Labelled photos from "dataset", an image-classification folder in ivanarturo96/SRB_CNN_detection. The possible labels are: NO SRB, SRB.

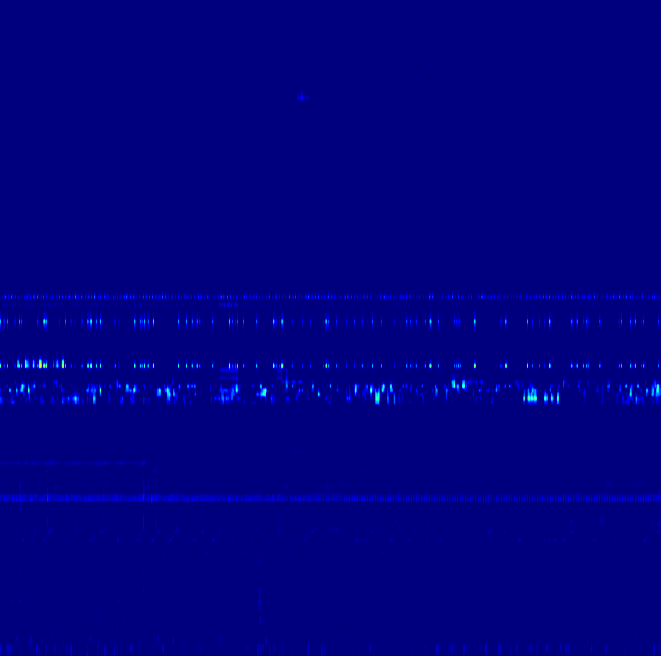
Label: SRB

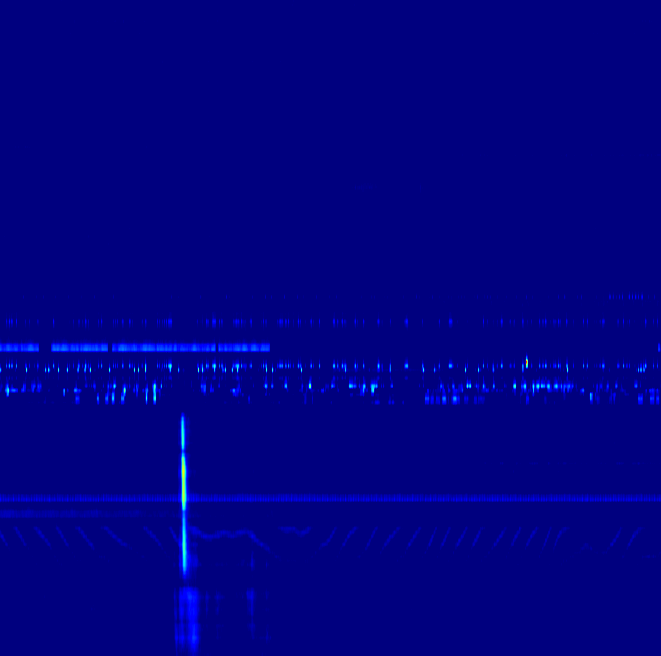
Label: SRB

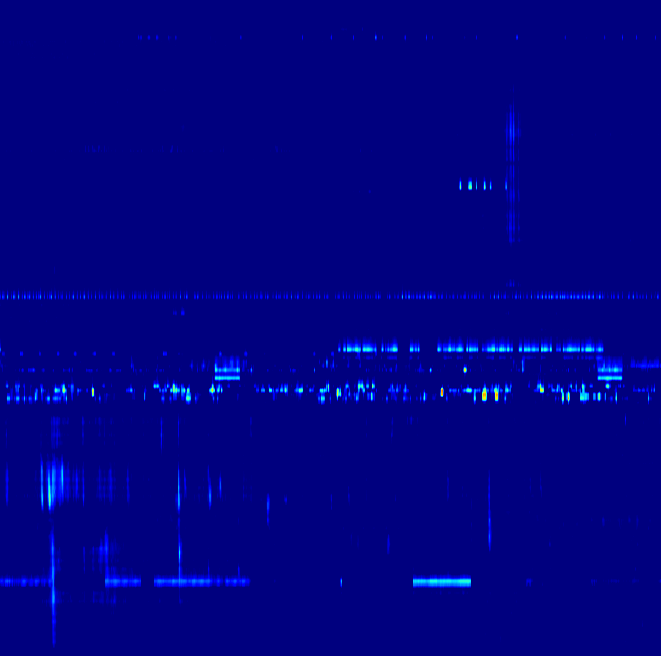
Label: SRB

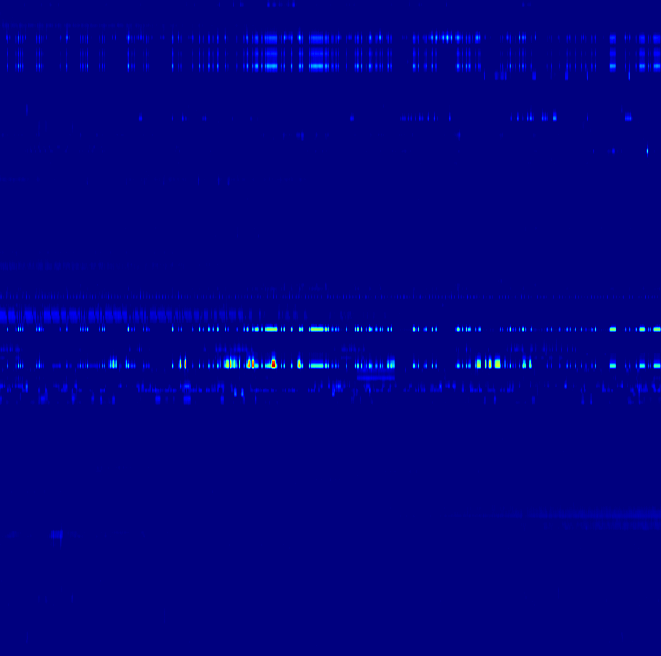
Label: NO SRB

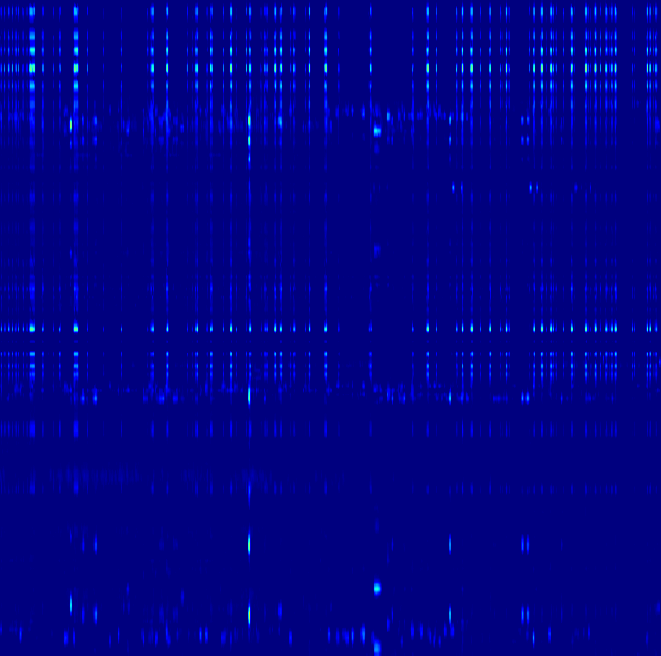
Label: NO SRB

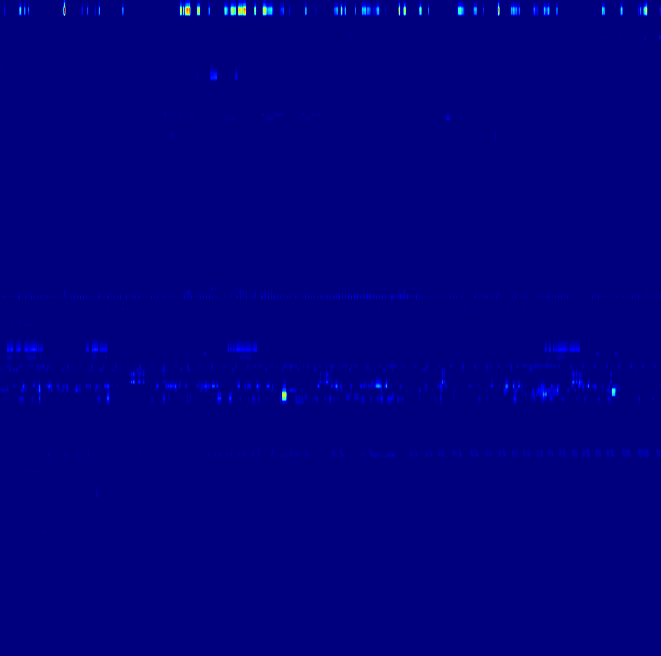
Label: NO SRB
